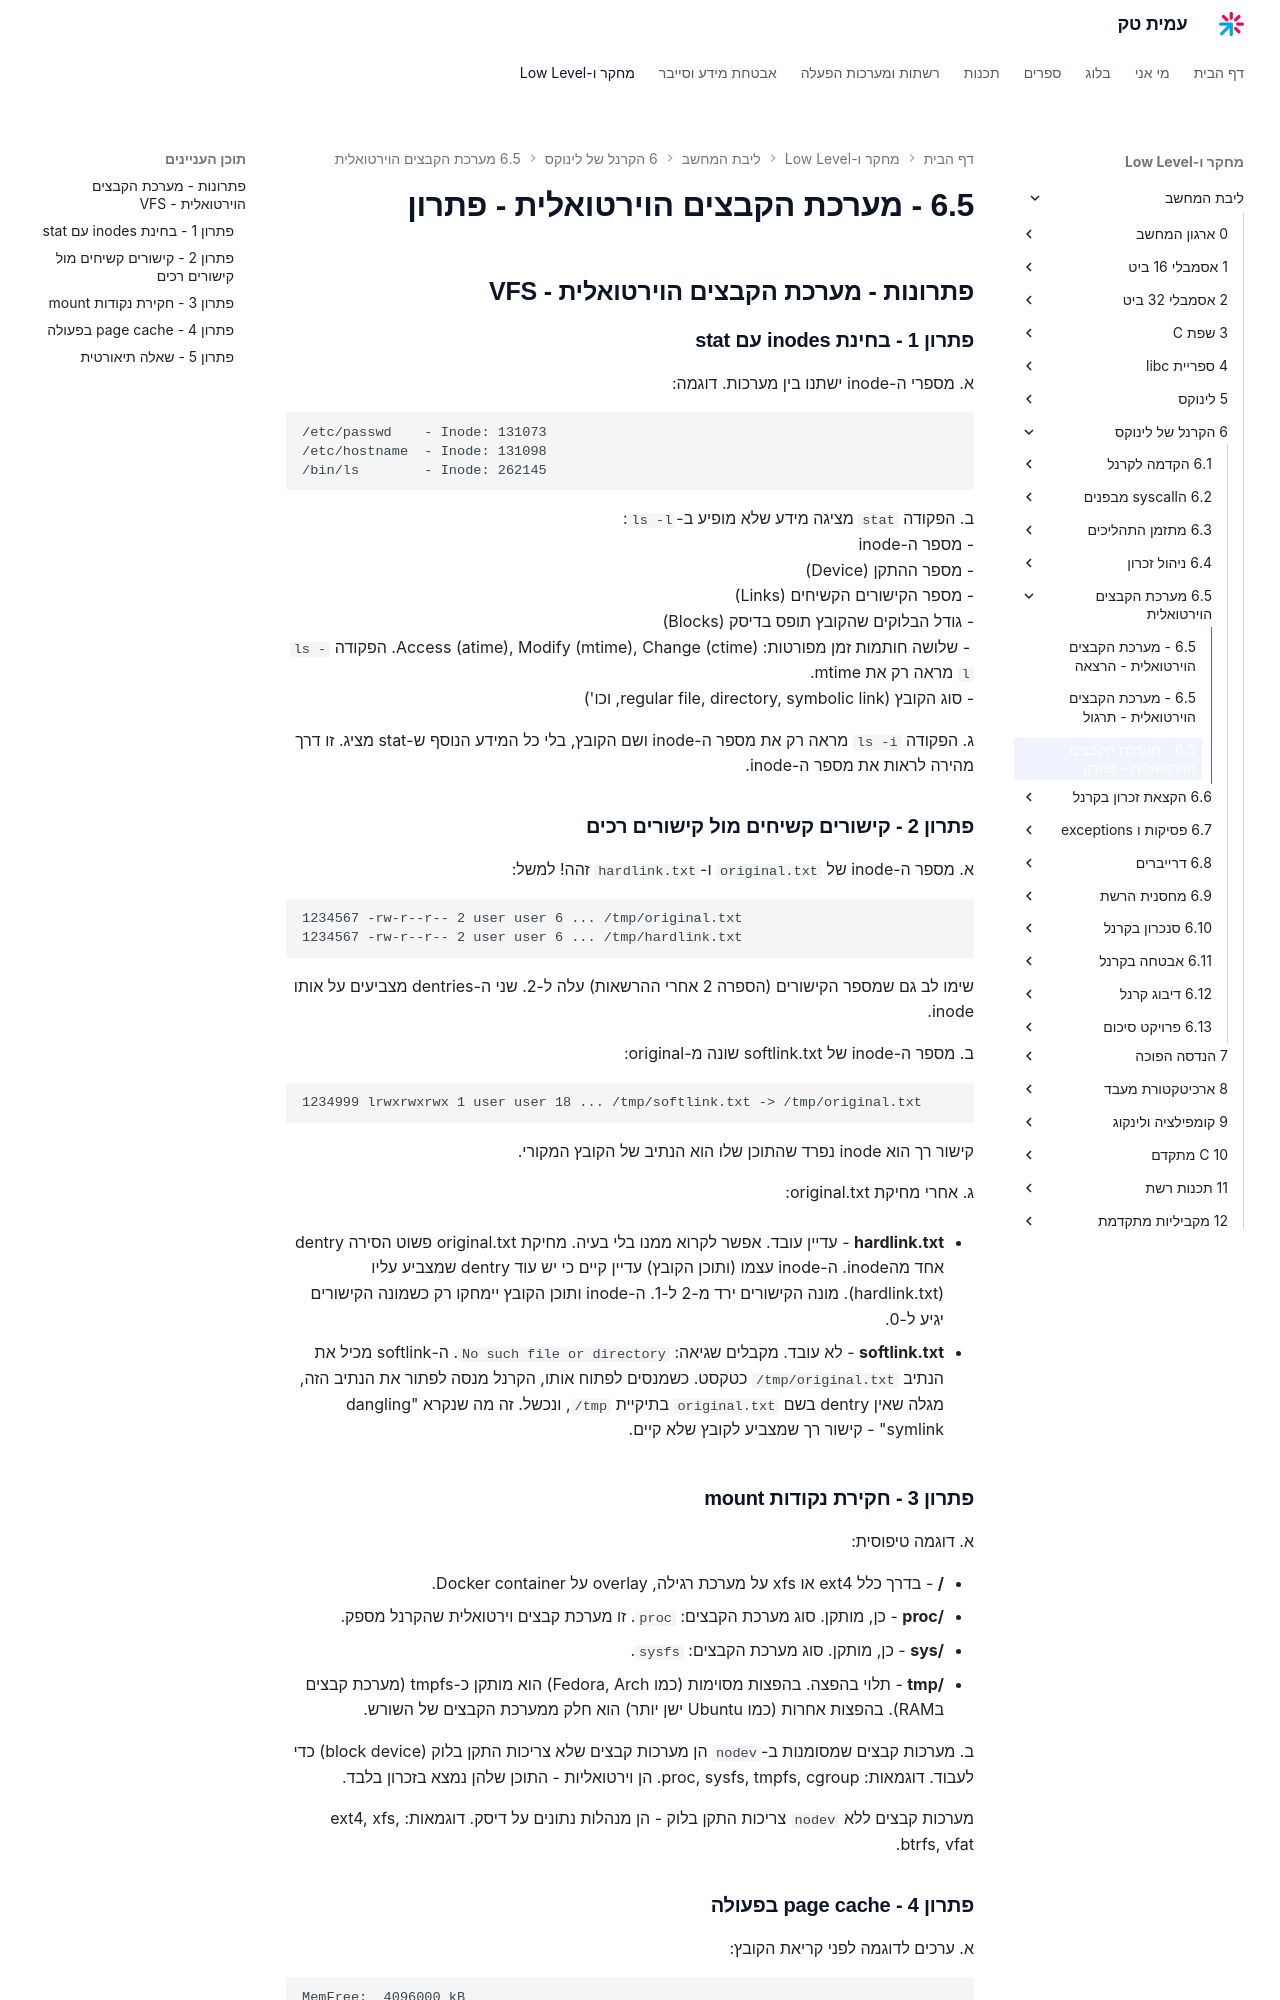

repository: AmitPinchasi/amittech · page: ליבת-המחשב/6 - הקרנל של לינוקס/6.5 - מערכת הקבצים הוירטואלית/6.5 - מערכת הקבצים הוירטואלית - פתרון/index.html · generator: mkdocs

## פתרונות - מערכת הקבצים הוירטואלית - VFS

### פתרון 1 - בחינת inodes עם stat

א. מספרי ה-inode ישתנו בין מערכות. דוגמה:
```
/etc/passwd    - Inode: 131073
/etc/hostname  - Inode: 131098
/bin/ls        - Inode: 262145
```

ב. הפקודה `stat` מציגה מידע שלא מופיע ב-`ls -l`:
- מספר ה-inode
- מספר ההתקן (Device)
- מספר הקישורים הקשיחים (Links)
- גודל הבלוקים שהקובץ תופס בדיסק (Blocks)
- שלושה חותמות זמן מפורטות: Access (atime), Modify (mtime), Change (ctime). הפקודה `ls -l` מראה רק את mtime.
- סוג הקובץ (regular file, directory, symbolic link, וכו')

ג. הפקודה `ls -i` מראה רק את מספר ה-inode ושם הקובץ, בלי כל המידע הנוסף ש-stat מציג. זו דרך מהירה לראות את מספר ה-inode.

### פתרון 2 - קישורים קשיחים מול קישורים רכים

א. מספר ה-inode של `original.txt` ו-`hardlink.txt` זהה! למשל:
```
1234567 -rw-r--r-- 2 user user 6 ... /tmp/original.txt
1234567 -rw-r--r-- 2 user user 6 ... /tmp/hardlink.txt
```

שימו לב גם שמספר הקישורים (הספרה 2 אחרי ההרשאות) עלה ל-2. שני ה-dentries מצביעים על אותו inode.

ב. מספר ה-inode של softlink.txt שונה מ-original:
```
1234999 lrwxrwxrwx 1 user user 18 ... /tmp/softlink.txt -> /tmp/original.txt
```

קישור רך הוא inode נפרד שהתוכן שלו הוא הנתיב של הקובץ המקורי.

ג. אחרי מחיקת original.txt:

- **hardlink.txt** - עדיין עובד. אפשר לקרוא ממנו בלי בעיה. מחיקת original.txt פשוט הסירה dentry אחד מהinode. ה-inode עצמו (ותוכן הקובץ) עדיין קיים כי יש עוד dentry שמצביע עליו (hardlink.txt). מונה הקישורים ירד מ-2 ל-1. ה-inode ותוכן הקובץ יימחקו רק כשמונה הקישורים יגיע ל-0.

- **softlink.txt** - לא עובד. מקבלים שגיאה: `No such file or directory`. ה-softlink מכיל את הנתיב `/tmp/original.txt` כטקסט. כשמנסים לפתוח אותו, הקרנל מנסה לפתור את הנתיב הזה, מגלה שאין dentry בשם `original.txt` בתיקיית `/tmp`, ונכשל. זה מה שנקרא "dangling symlink" - קישור רך שמצביע לקובץ שלא קיים.

### פתרון 3 - חקירת נקודות mount

א. דוגמה טיפוסית:

- **/** - בדרך כלל ext4 או xfs על מערכת רגילה, overlay על Docker container.
- **/proc** - כן, מותקן. סוג מערכת הקבצים: `proc`. זו מערכת קבצים וירטואלית שהקרנל מספק.
- **/sys** - כן, מותקן. סוג מערכת הקבצים: `sysfs`.
- **/tmp** - תלוי בהפצה. בהפצות מסוימות (כמו Fedora, Arch) הוא מותקן כ-tmpfs (מערכת קבצים בRAM). בהפצות אחרות (כמו Ubuntu ישן יותר) הוא חלק ממערכת הקבצים של השורש.

ב. מערכות קבצים שמסומנות ב-`nodev` הן מערכות קבצים שלא צריכות התקן בלוק (block device) כדי לעבוד. דוגמאות: proc, sysfs, tmpfs, cgroup. הן וירטואליות - התוכן שלהן נמצא בזכרון בלבד.

מערכות קבצים ללא `nodev` צריכות התקן בלוק - הן מנהלות נתונים על דיסק. דוגמאות: ext4, xfs, btrfs, vfat.
